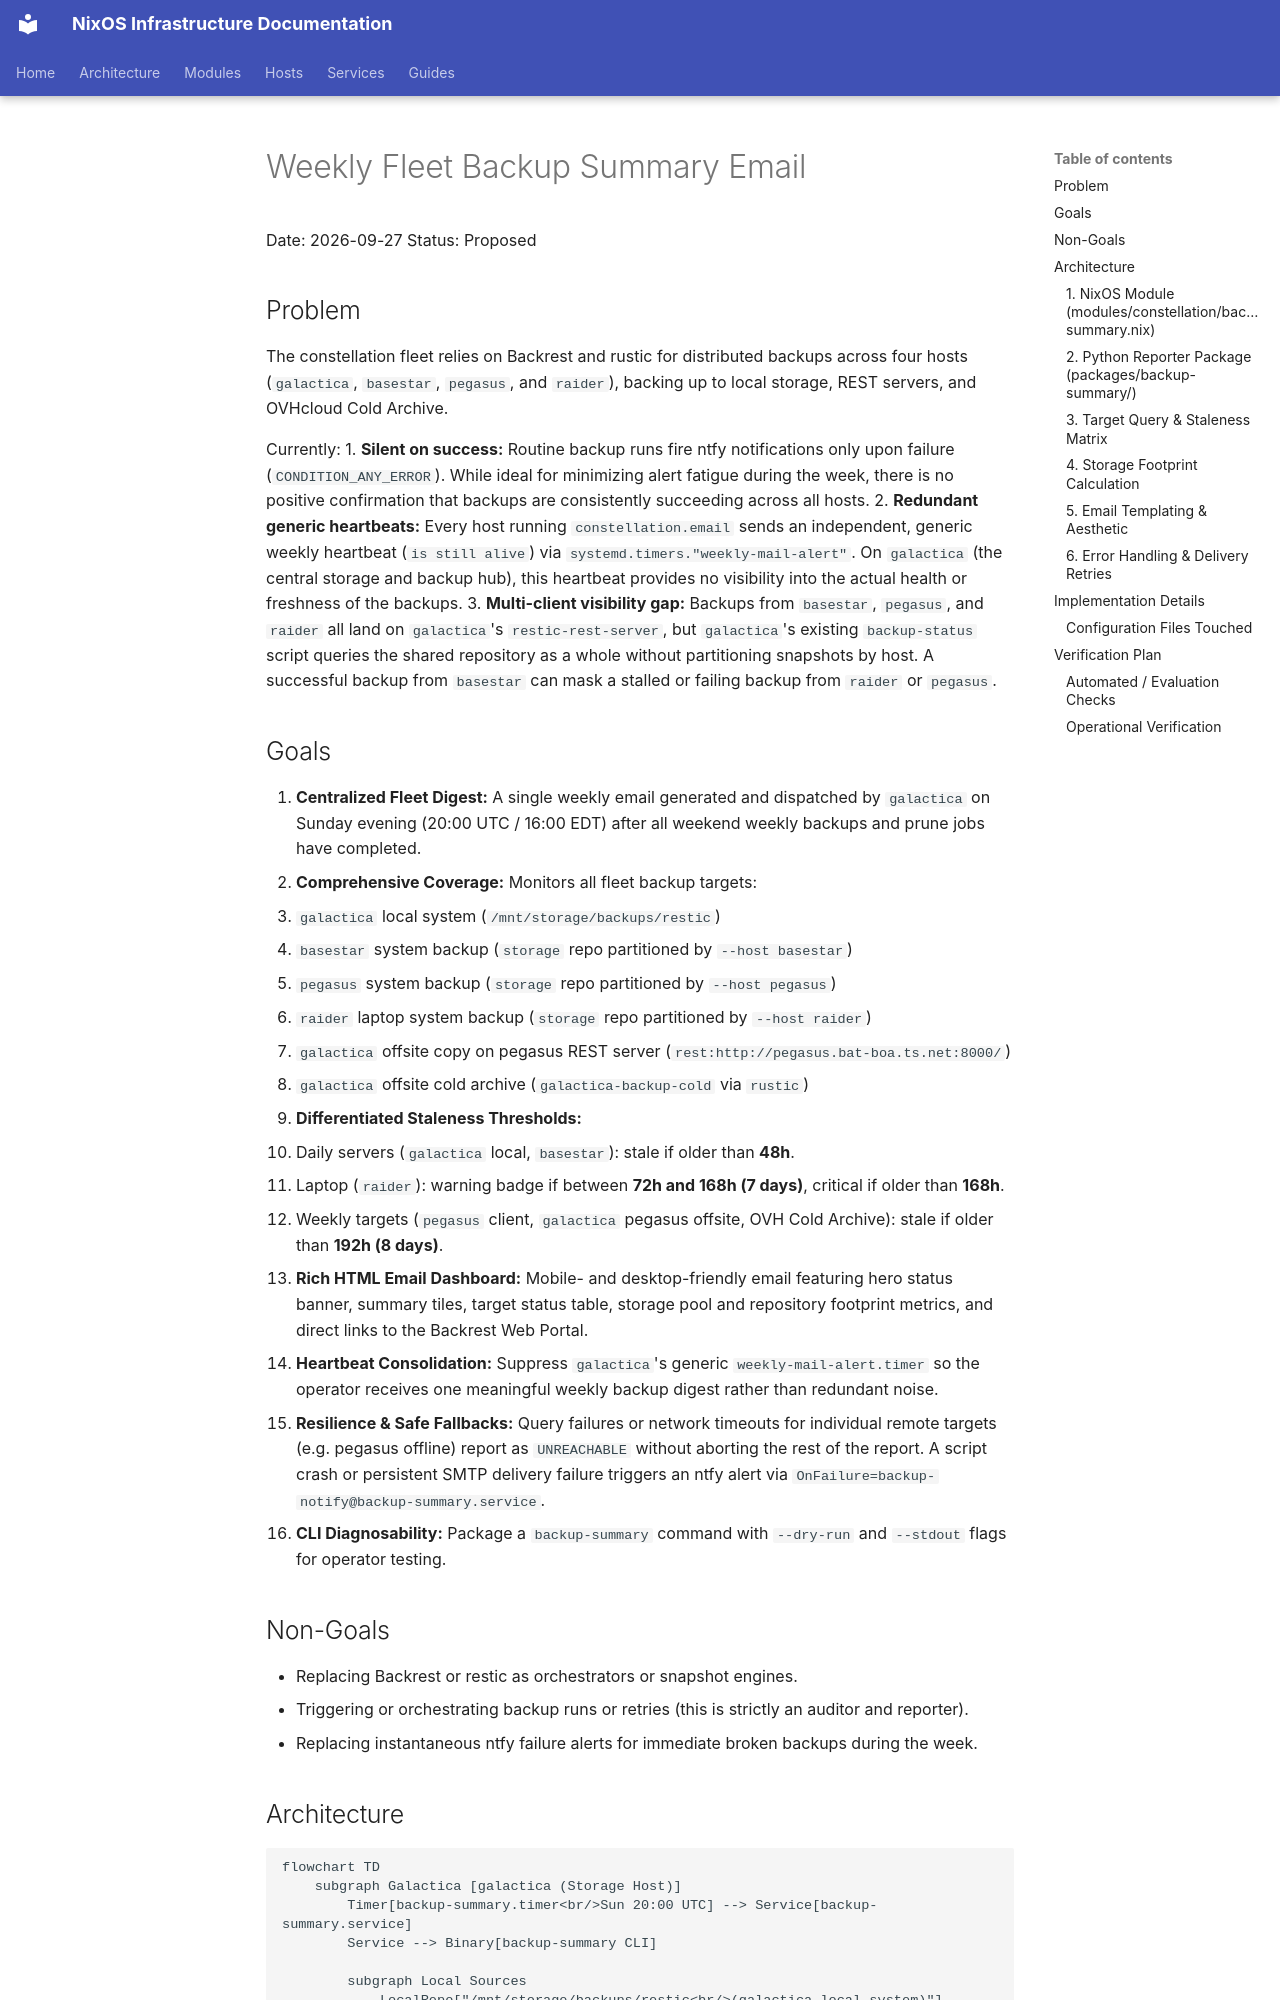

repository: arsfeld/nixos · page: superpowers/specs/2026-09-27-weekly-backup-summary-email-design/index.html · generator: mkdocs

# Weekly Fleet Backup Summary Email

Date: 2026-09-27
Status: Proposed

## Problem

The constellation fleet relies on Backrest and rustic for distributed backups across four hosts (`galactica`, `basestar`, `pegasus`, and `raider`), backing up to local storage, REST servers, and OVHcloud Cold Archive.

Currently:
1. **Silent on success:** Routine backup runs fire ntfy notifications only upon failure (`CONDITION_ANY_ERROR`). While ideal for minimizing alert fatigue during the week, there is no positive confirmation that backups are consistently succeeding across all hosts.
2. **Redundant generic heartbeats:** Every host running `constellation.email` sends an independent, generic weekly heartbeat (`is still alive`) via `systemd.timers."weekly-mail-alert"`. On `galactica` (the central storage and backup hub), this heartbeat provides no visibility into the actual health or freshness of the backups.
3. **Multi-client visibility gap:** Backups from `basestar`, `pegasus`, and `raider` all land on `galactica`'s `restic-rest-server`, but `galactica`'s existing `backup-status` script queries the shared repository as a whole without partitioning snapshots by host. A successful backup from `basestar` can mask a stalled or failing backup from `raider` or `pegasus`.

## Goals

1. **Centralized Fleet Digest:** A single weekly email generated and dispatched by `galactica` on Sunday evening (20:00 UTC / 16:00 EDT) after all weekend weekly backups and prune jobs have completed.
2. **Comprehensive Coverage:** Monitors all fleet backup targets:
   - `galactica` local system (`/mnt/storage/backups/restic`)
   - `basestar` system backup (`storage` repo partitioned by `--host basestar`)
   - `pegasus` system backup (`storage` repo partitioned by `--host pegasus`)
   - `raider` laptop system backup (`storage` repo partitioned by `--host raider`)
   - `galactica` offsite copy on pegasus REST server (`rest:http://pegasus.bat-boa.ts.net:8000/`)
   - `galactica` offsite cold archive (`galactica-backup-cold` via `rustic`)
3. **Differentiated Staleness Thresholds:**
   - Daily servers (`galactica` local, `basestar`): stale if older than **48h**.
   - Laptop (`raider`): warning badge if between **72h and 168h (7 days)**, critical if older than **168h**.
   - Weekly targets (`pegasus` client, `galactica` pegasus offsite, OVH Cold Archive): stale if older than **192h (8 days)**.
4. **Rich HTML Email Dashboard:** Mobile- and desktop-friendly email featuring hero status banner, summary tiles, target status table, storage pool and repository footprint metrics, and direct links to the Backrest Web Portal.
5. **Heartbeat Consolidation:** Suppress `galactica`'s generic `weekly-mail-alert.timer` so the operator receives one meaningful weekly backup digest rather than redundant noise.
6. **Resilience & Safe Fallbacks:** Query failures or network timeouts for individual remote targets (e.g. pegasus offline) report as `UNREACHABLE` without aborting the rest of the report. A script crash or persistent SMTP delivery failure triggers an ntfy alert via `OnFailure=backup-notify@backup-summary.service`.
7. **CLI Diagnosability:** Package a `backup-summary` command with `--dry-run` and `--stdout` flags for operator testing.
